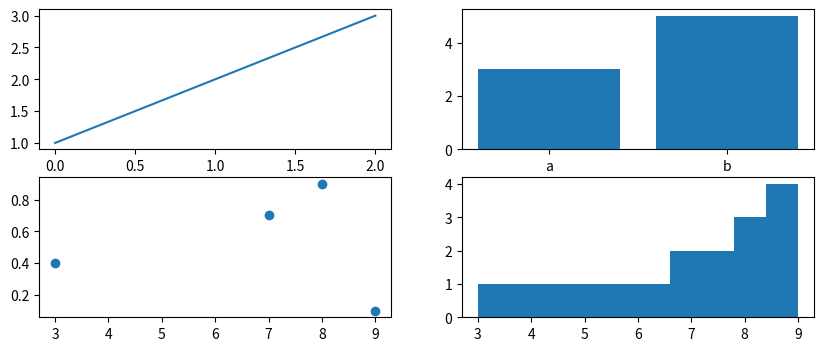

Reproduce this figure in Python.
## Example

import matplotlib.pyplot as plt

fig, axs = plt.subplots(2, 2, figsize=(10, 4))

# Indexing as [row, column]
axs[0, 0].plot([1, 2, 3])                           # Top-left
axs[0, 1].bar(['a', 'b'], [3, 5])                     # Top-right
axs[1, 0].scatter([3, 7, 8, 9], [0.4, 0.7, 0.9, 0.1]) # Bottom-left
axs[1, 1].hist([3, 7, 8, 9], align='mid', cumulative=True)  # Bottom-right
plt.show()
